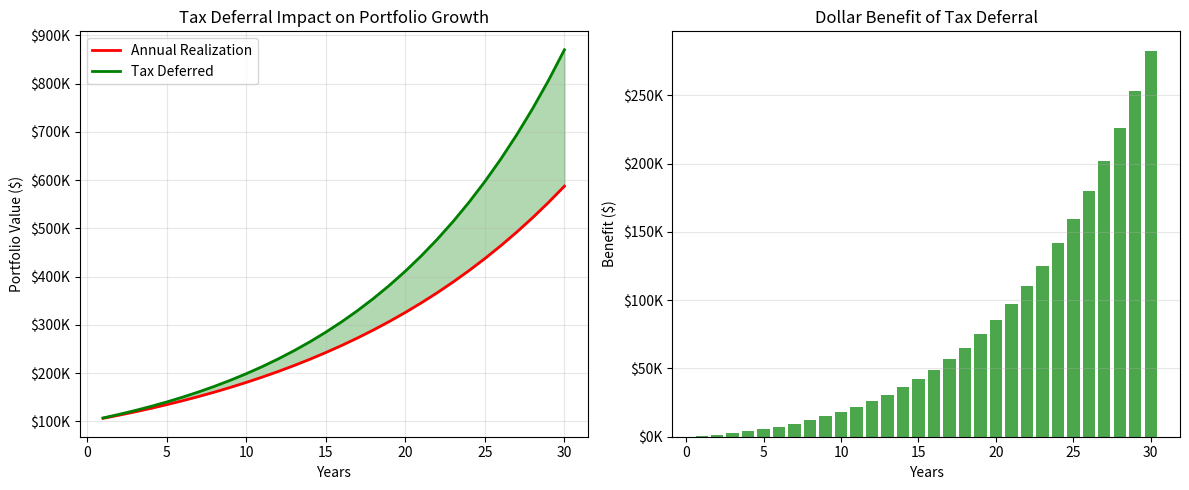

Write Python code to recreate this figure.
# Install and import required libraries
!pip install pandas numpy matplotlib -q

import pandas as pd
import numpy as np
import matplotlib.pyplot as plt

print("Day 1: Introduction to Investment Taxes")
print("="*45)

# 2024 Tax Rate Tables
TAX_BRACKETS_2024 = {
    'single': [
        (11600, 0.10),
        (47150, 0.12),
        (100525, 0.22),
        (191950, 0.24),
        (243725, 0.32),
        (609350, 0.35),
        (float('inf'), 0.37)
    ],
    'married': [
        (23200, 0.10),
        (94300, 0.12),
        (201050, 0.22),
        (383900, 0.24),
        (487450, 0.32),
        (731200, 0.35),
        (float('inf'), 0.37)
    ]
}

LTCG_BRACKETS_2024 = {
    'single': [
        (47025, 0.00),
        (518900, 0.15),
        (float('inf'), 0.20)
    ],
    'married': [
        (94050, 0.00),
        (583750, 0.15),
        (float('inf'), 0.20)
    ]
}

def calculate_ordinary_tax(income, filing_status='single'):
    """Calculate tax on ordinary income."""
    brackets = TAX_BRACKETS_2024[filing_status]
    tax = 0
    prev_limit = 0
    
    for limit, rate in brackets:
        if income <= limit:
            tax += (income - prev_limit) * rate
            break
        else:
            tax += (limit - prev_limit) * rate
            prev_limit = limit
    
    return tax

def get_ltcg_rate(income, filing_status='single'):
    """Get long-term capital gains rate based on income."""
    brackets = LTCG_BRACKETS_2024[filing_status]
    
    for limit, rate in brackets:
        if income <= limit:
            return rate
    
    return brackets[-1][1]

print("Tax rate functions defined!")
print("\nExample: Single filer with $75,000 income")
print(f"Ordinary income tax: ${calculate_ordinary_tax(75000):,.2f}")
print(f"LTCG rate: {get_ltcg_rate(75000)*100:.0f}%")

# Capital Gains Calculator
def calculate_capital_gain_tax(sale_price, cost_basis, holding_days, 
                                ordinary_income, filing_status='single'):
    """
    Calculate tax on a capital gain.
    
    Parameters:
    - sale_price: Amount received from sale
    - cost_basis: Original purchase price + fees
    - holding_days: Days held
    - ordinary_income: Other taxable income
    - filing_status: 'single' or 'married'
    """
    gain = sale_price - cost_basis
    
    if gain <= 0:
        return {
            'gain': gain,
            'tax': 0,
            'rate': 0,
            'type': 'Capital Loss',
            'after_tax_proceeds': sale_price
        }
    
    # Determine if short-term or long-term
    is_long_term = holding_days > 365
    
    if is_long_term:
        # Long-term capital gains rate
        total_income = ordinary_income + gain
        rate = get_ltcg_rate(total_income, filing_status)
        tax_type = 'Long-Term'
    else:
        # Short-term = ordinary income rate
        # Calculate marginal rate
        tax_without = calculate_ordinary_tax(ordinary_income, filing_status)
        tax_with = calculate_ordinary_tax(ordinary_income + gain, filing_status)
        rate = (tax_with - tax_without) / gain if gain > 0 else 0
        tax_type = 'Short-Term'
    
    tax = gain * rate
    
    return {
        'gain': gain,
        'tax': tax,
        'rate': rate,
        'type': tax_type,
        'after_tax_proceeds': sale_price - tax,
        'effective_gain': gain - tax
    }

# Example
print("CAPITAL GAINS TAX EXAMPLE")
print("="*50)
print("\nScenario: Bought stock for $10,000, sold for $15,000")
print("Other income: $80,000")

# Short-term (6 months)
st_result = calculate_capital_gain_tax(15000, 10000, 180, 80000)
print(f"\nShort-Term (held 6 months):")
print(f"  Gain: ${st_result['gain']:,.2f}")
print(f"  Tax Rate: {st_result['rate']*100:.1f}%")
print(f"  Tax: ${st_result['tax']:,.2f}")
print(f"  After-Tax Profit: ${st_result['effective_gain']:,.2f}")

# Long-term (2 years)
lt_result = calculate_capital_gain_tax(15000, 10000, 730, 80000)
print(f"\nLong-Term (held 2 years):")
print(f"  Gain: ${lt_result['gain']:,.2f}")
print(f"  Tax Rate: {lt_result['rate']*100:.1f}%")
print(f"  Tax: ${lt_result['tax']:,.2f}")
print(f"  After-Tax Profit: ${lt_result['effective_gain']:,.2f}")

print(f"\nTax Savings from Holding: ${st_result['tax'] - lt_result['tax']:,.2f}")

# Tax Deferral Comparison
def compare_tax_strategies(initial, annual_return, years, 
                           annual_tax_rate, final_tax_rate):
    """
    Compare annual realization vs long-term deferral strategies.
    """
    # Strategy 1: Realize gains annually
    after_tax_return = annual_return * (1 - annual_tax_rate)
    annual_value = initial * (1 + after_tax_return) ** years
    
    # Strategy 2: Defer until end
    pre_tax_value = initial * (1 + annual_return) ** years
    gain = pre_tax_value - initial
    tax_at_end = gain * final_tax_rate
    deferred_value = pre_tax_value - tax_at_end
    
    return {
        'annual_realization': annual_value,
        'deferred': deferred_value,
        'benefit': deferred_value - annual_value,
        'benefit_pct': (deferred_value / annual_value - 1) * 100
    }

# Compare strategies
print("TAX DEFERRAL COMPARISON")
print("="*50)
print("\nAssumptions:")
print("  Initial investment: $100,000")
print("  Annual return: 8%")
print("  Annual tax rate (ST): 24%")
print("  Final tax rate (LT): 15%")

results_by_year = []
for years in [5, 10, 15, 20, 25, 30]:
    result = compare_tax_strategies(100000, 0.08, years, 0.24, 0.15)
    results_by_year.append({
        'Years': years,
        'Annual Realization': result['annual_realization'],
        'Tax Deferred': result['deferred'],
        'Benefit': result['benefit'],
        'Benefit %': result['benefit_pct']
    })

df = pd.DataFrame(results_by_year)
print("\n")
print(df.to_string(index=False, float_format=lambda x: f"${x:,.0f}" if x > 100 else f"{x:.1f}%"))

# Visualize Tax Deferral Impact
years = list(range(1, 31))
annual_values = []
deferred_values = []

for y in years:
    result = compare_tax_strategies(100000, 0.08, y, 0.24, 0.15)
    annual_values.append(result['annual_realization'])
    deferred_values.append(result['deferred'])

plt.figure(figsize=(12, 5))

# Plot 1: Growth comparison
plt.subplot(1, 2, 1)
plt.plot(years, annual_values, 'r-', label='Annual Realization', linewidth=2)
plt.plot(years, deferred_values, 'g-', label='Tax Deferred', linewidth=2)
plt.fill_between(years, annual_values, deferred_values, alpha=0.3, color='green')
plt.xlabel('Years')
plt.ylabel('Portfolio Value ($)')
plt.title('Tax Deferral Impact on Portfolio Growth')
plt.legend()
plt.grid(True, alpha=0.3)
plt.gca().yaxis.set_major_formatter(plt.FuncFormatter(lambda x, p: f'${x/1000:.0f}K'))

# Plot 2: Benefit of deferral
plt.subplot(1, 2, 2)
benefits = [d - a for d, a in zip(deferred_values, annual_values)]
plt.bar(years, benefits, color='green', alpha=0.7)
plt.xlabel('Years')
plt.ylabel('Benefit ($)')
plt.title('Dollar Benefit of Tax Deferral')
plt.grid(True, alpha=0.3, axis='y')
plt.gca().yaxis.set_major_formatter(plt.FuncFormatter(lambda x, p: f'${x/1000:.0f}K'))

plt.tight_layout()
plt.show()

print(f"\nAfter 30 years, tax deferral provides ${benefits[-1]:,.0f} more wealth!")

# Investment Income Summary Tool
def analyze_investment_income(trades, dividends, interest, 
                               ordinary_income, filing_status='single'):
    """
    Analyze total investment income and tax liability.
    
    Parameters:
    - trades: List of (sale_price, cost_basis, holding_days)
    - dividends: Dict with 'qualified' and 'ordinary' amounts
    - interest: Dict with 'taxable' and 'tax_exempt' amounts
    - ordinary_income: Other taxable income (salary, etc.)
    - filing_status: 'single' or 'married'
    """
    results = {
        'capital_gains': {'st_gains': 0, 'lt_gains': 0, 'st_losses': 0, 'lt_losses': 0},
        'dividends': dividends,
        'interest': interest,
        'taxes': {}
    }
    
    # Process trades
    for sale, cost, days in trades:
        gain = sale - cost
        is_lt = days > 365
        
        if gain >= 0:
            if is_lt:
                results['capital_gains']['lt_gains'] += gain
            else:
                results['capital_gains']['st_gains'] += gain
        else:
            if is_lt:
                results['capital_gains']['lt_losses'] += abs(gain)
            else:
                results['capital_gains']['st_losses'] += abs(gain)
    
    # Net capital gains
    cg = results['capital_gains']
    net_st = cg['st_gains'] - cg['st_losses']
    net_lt = cg['lt_gains'] - cg['lt_losses']
    
    # Calculate taxes
    total_ordinary = ordinary_income + dividends.get('ordinary', 0) + interest.get('taxable', 0)
    
    # Add short-term gains to ordinary (if positive)
    if net_st > 0:
        total_ordinary += net_st
    
    ordinary_tax = calculate_ordinary_tax(total_ordinary, filing_status)
    
    # Long-term gains and qualified dividends
    lt_income = max(0, net_lt) + dividends.get('qualified', 0)
    ltcg_rate = get_ltcg_rate(total_ordinary + lt_income, filing_status)
    ltcg_tax = lt_income * ltcg_rate
    
    # Capital loss deduction (up to $3,000)
    total_net_loss = 0
    if net_st < 0 and net_lt < 0:
        total_net_loss = abs(net_st) + abs(net_lt)
    elif net_st < 0:
        total_net_loss = max(0, abs(net_st) - max(0, net_lt))
    elif net_lt < 0:
        total_net_loss = max(0, abs(net_lt) - max(0, net_st))
    
    loss_deduction = min(total_net_loss, 3000)
    carryover = max(0, total_net_loss - 3000)
    
    results['taxes'] = {
        'ordinary_tax': ordinary_tax,
        'ltcg_tax': ltcg_tax,
        'total_tax': ordinary_tax + ltcg_tax,
        'loss_deduction': loss_deduction,
        'loss_carryover': carryover,
        'net_st_gain': net_st,
        'net_lt_gain': net_lt
    }
    
    return results

# Example analysis
print("INVESTMENT INCOME ANALYSIS")
print("="*50)

trades = [
    (15000, 10000, 400),  # LT gain of $5,000
    (8000, 6000, 200),    # ST gain of $2,000
    (4000, 5000, 180),    # ST loss of $1,000
]

dividends = {'qualified': 2000, 'ordinary': 500}
interest = {'taxable': 1000, 'tax_exempt': 500}

analysis = analyze_investment_income(
    trades, dividends, interest, 
    ordinary_income=75000, 
    filing_status='single'
)

print("\nCapital Gains Summary:")
cg = analysis['capital_gains']
print(f"  Short-term gains: ${cg['st_gains']:,.0f}")
print(f"  Short-term losses: ${cg['st_losses']:,.0f}")
print(f"  Long-term gains: ${cg['lt_gains']:,.0f}")
print(f"  Long-term losses: ${cg['lt_losses']:,.0f}")

print("\nDividend Income:")
print(f"  Qualified: ${dividends['qualified']:,.0f}")
print(f"  Ordinary: ${dividends['ordinary']:,.0f}")

print("\nInterest Income:")
print(f"  Taxable: ${interest['taxable']:,.0f}")
print(f"  Tax-exempt: ${interest['tax_exempt']:,.0f}")

print("\nTax Summary:")
taxes = analysis['taxes']
print(f"  Net ST Gain: ${taxes['net_st_gain']:,.0f}")
print(f"  Net LT Gain: ${taxes['net_lt_gain']:,.0f}")
print(f"  Ordinary Income Tax: ${taxes['ordinary_tax']:,.0f}")
print(f"  LTCG/Qualified Div Tax: ${taxes['ltcg_tax']:,.0f}")
print(f"  Total Investment Tax: ${taxes['total_tax']:,.0f}")

# Quiz
quiz_questions = [
    {
        "question": "1. What triggers a taxable event for capital gains?",
        "options": [
            "A) Buying a stock",
            "B) Holding a stock that increases in value",
            "C) Selling a stock for a profit",
            "D) Receiving a stock dividend"
        ],
        "answer": "C",
        "explanation": "A taxable event occurs when you SELL and realize the gain. Holding (unrealized gains) is not taxed."
    },
    {
        "question": "2. To qualify for long-term capital gains rates, you must hold the asset for:",
        "options": [
            "A) More than 6 months",
            "B) Exactly 1 year",
            "C) More than 1 year",
            "D) More than 2 years"
        ],
        "answer": "C",
        "explanation": "Long-term capital gains require holding MORE than 1 year (366+ days)."
    },
    {
        "question": "3. Short-term capital gains are taxed at:",
        "options": [
            "A) A flat 15% rate",
            "B) Your ordinary income tax rate",
            "C) Always 0%",
            "D) A flat 20% rate"
        ],
        "answer": "B",
        "explanation": "Short-term gains are taxed as ordinary income, at rates from 10% to 37%."
    },
    {
        "question": "4. Qualified dividends receive:",
        "options": [
            "A) The same rates as ordinary income",
            "B) Preferential long-term capital gains rates",
            "C) No taxation",
            "D) A flat 10% rate"
        ],
        "answer": "B",
        "explanation": "Qualified dividends are taxed at preferential LTCG rates (0%, 15%, or 20%)."
    },
    {
        "question": "5. Tax deferral benefits investors because:",
        "options": [
            "A) It eliminates all taxes",
            "B) Unrealized gains can compound without annual tax drag",
            "C) The IRS forgives old gains",
            "D) Deferred gains are never taxed"
        ],
        "answer": "B",
        "explanation": "Deferral lets unrealized gains compound tax-free. Tax is still due when you sell."
    }
]

print("QUIZ: Introduction to Investment Taxes")
print("="*50)
for q in quiz_questions:
    print(f"\n{q['question']}")
    for opt in q['options']:
        print(f"   {opt}")
    print(f"\n   Answer: {q['answer']} - {q['explanation']}")